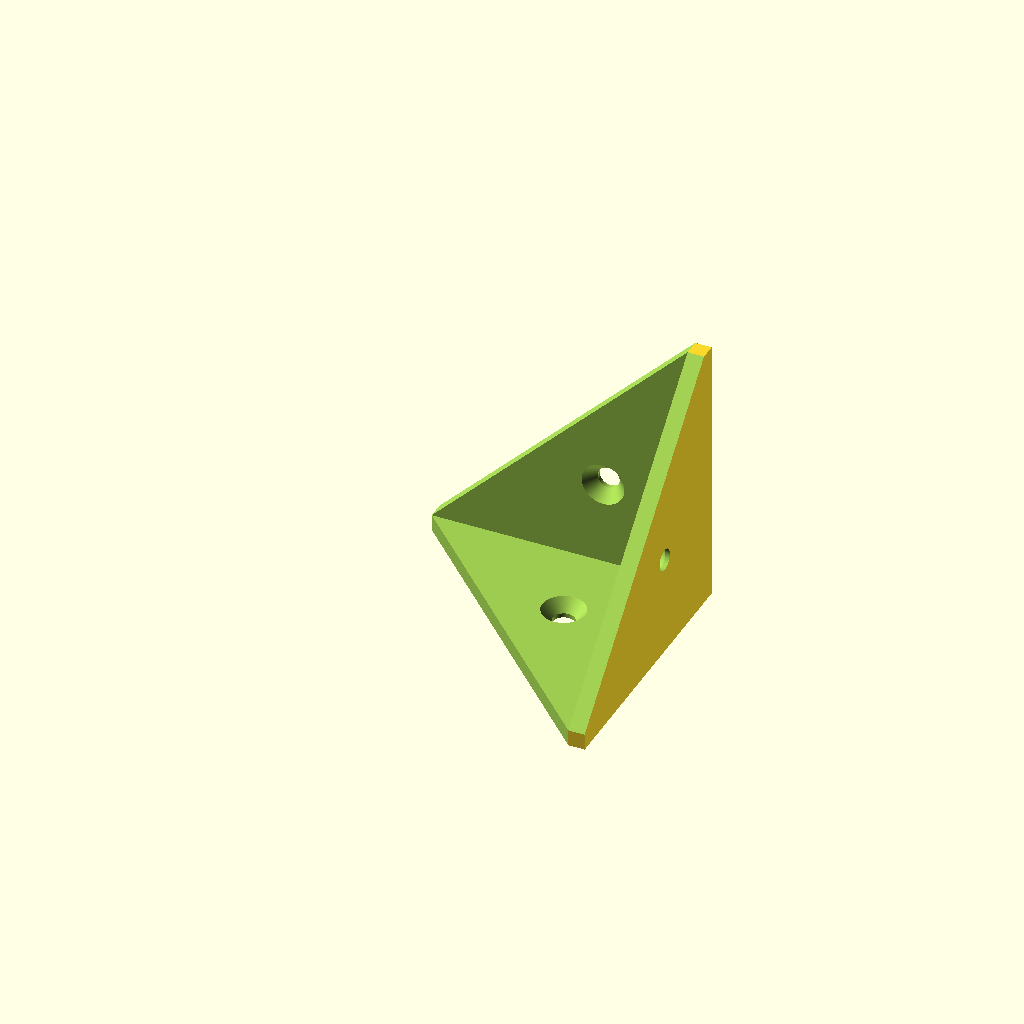
Cell 1: rendered with the file's own defaults.
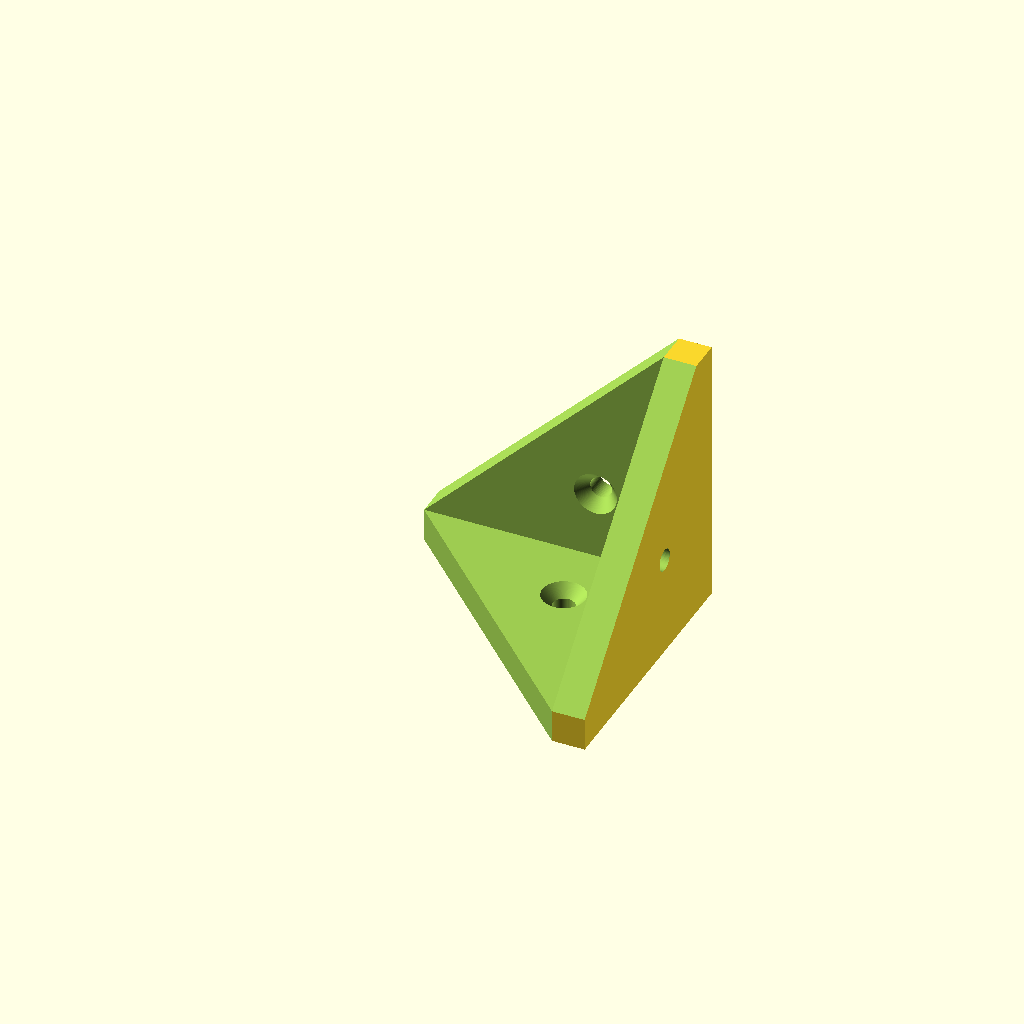
Cell 2: wall_thickness = 6 (everything else at default).
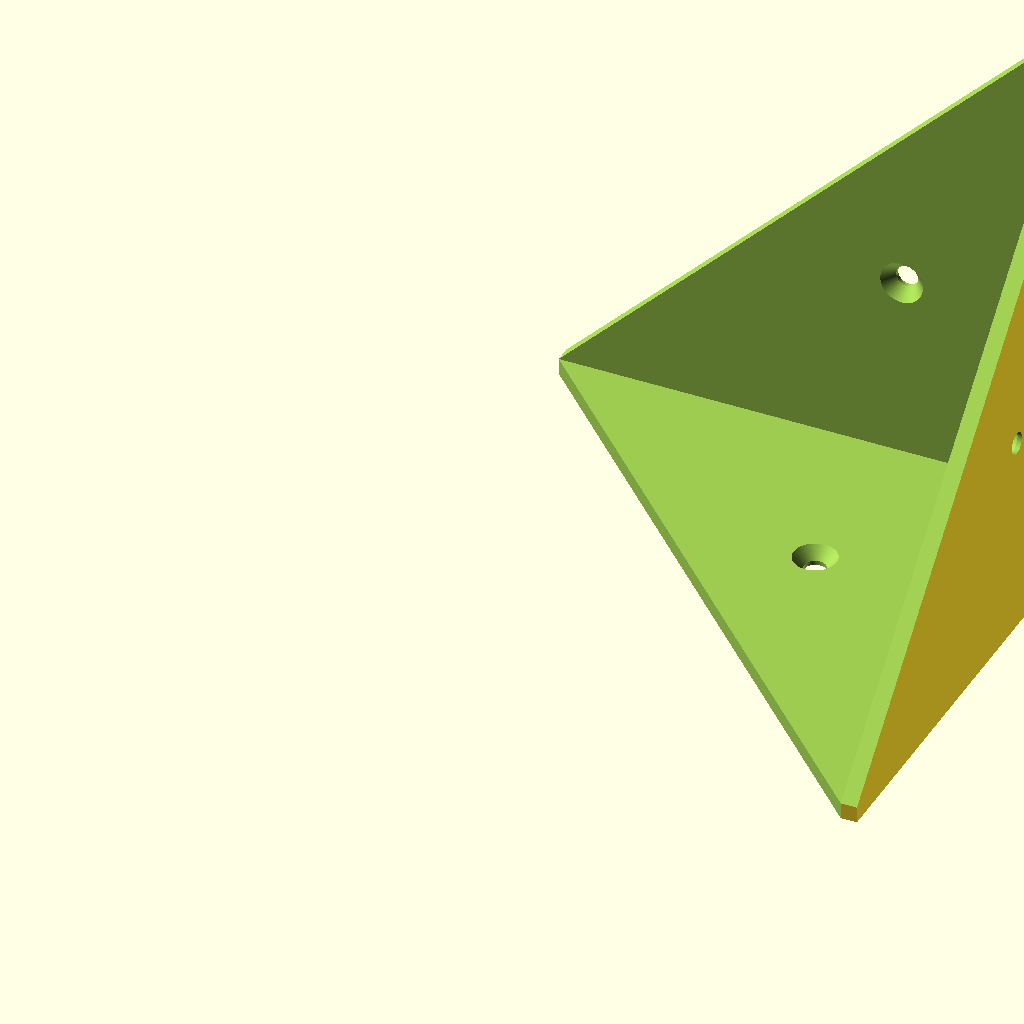
Cell 3: side_length = 100 (everything else at default).
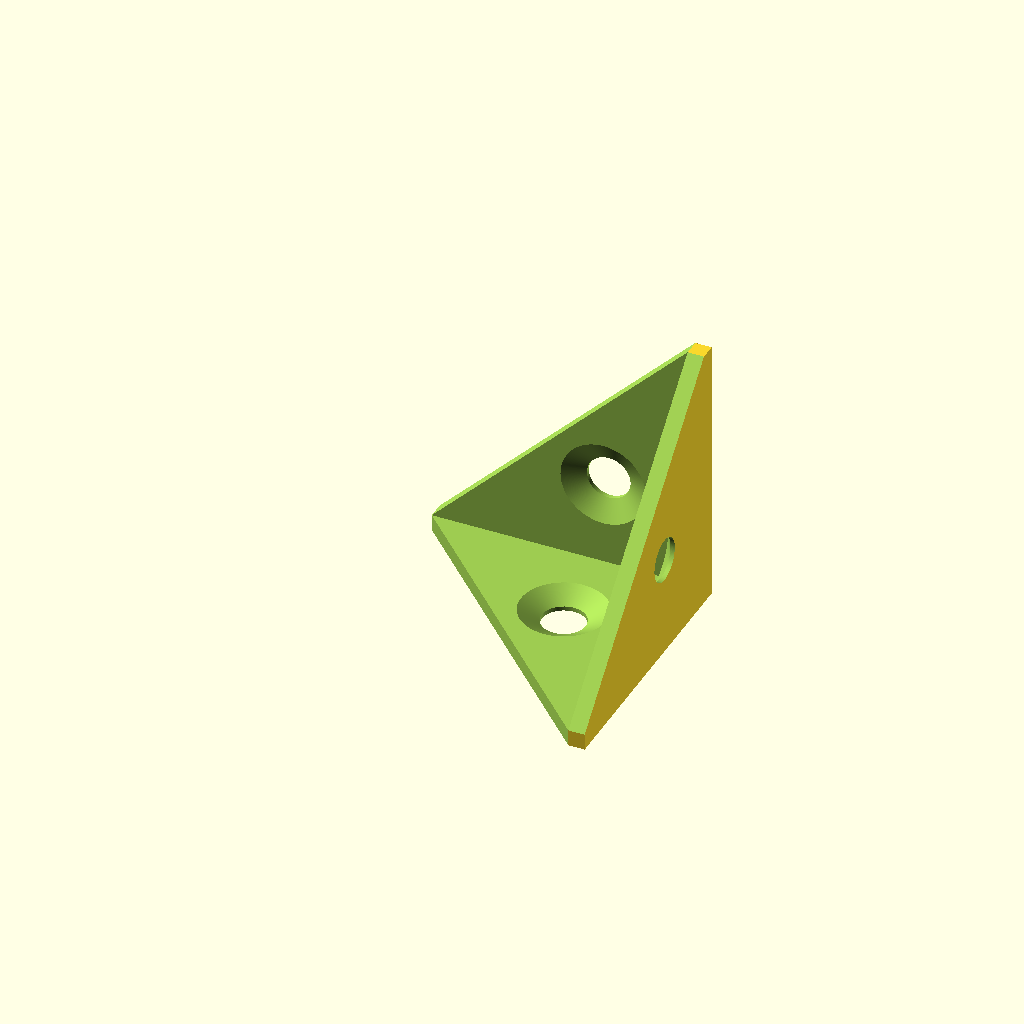
Cell 4 — screw set to 8, the other parameters unchanged.
One fixed orthographic camera (rotation 55°, 0°, 25°; colour scheme Cornfield) for every cell.
The OpenSCAD source (inputs/thingiverse/files/thing-2862925/files/corner-bracket.scad):
// thickness of wall
wall_thickness = 3;
// length of sides
side_length = 50;

// metric size of flat head screws, I have a box of 4 x 20mm screws
screw = 4;
// metric length of screws
screw_length = 20;

// Distance from sides to screw hole. 3 means 1/3 of side_length
hole_adjustment_factor = 2.7;

// customizable variables end here

module screw(d, l) {
    // head
    union() {
        cylinder(h=2.3, r1=d, r2=d/2);
        cylinder(h=l, r=d/2);
    }
}

difference() {
    cube([side_length, side_length, side_length], center=false);
    // cut away edges to make triangle shape with correct wall thickness
    translate([-side_length/2, -wall_thickness, 0]) rotate([45, 0, 0])
        cube([2*side_length, 2*side_length, 2*side_length], center=false);
    translate([-wall_thickness, -side_length/2, 0]) rotate([0, -45, 0])
        cube([2*side_length, 2*side_length, 2*side_length], center=false);
    translate([0, side_length-wall_thickness, -0.1])
        rotate([0, 0, -135])
        cube([2*side_length, 2*side_length, 2*side_length], center=false);
    // create cavity within
    translate([-wall_thickness, -wall_thickness, wall_thickness])
        cube([side_length, side_length, side_length]);
    // screw holes
    translate([side_length - (side_length/hole_adjustment_factor), side_length - (side_length/hole_adjustment_factor), wall_thickness + 0.1])
            rotate([180, 0, 0]) screw(screw, screw_length);
    translate([side_length - wall_thickness - 0.1, side_length - (side_length/hole_adjustment_factor), (side_length/hole_adjustment_factor)])
            rotate([0, 90, 0]) screw(screw, screw_length);
    translate([side_length - (side_length/hole_adjustment_factor),side_length - wall_thickness - 0.1,(side_length/hole_adjustment_factor)])
            rotate([-90, 0, 0]) screw(screw, screw_length);
}

$fs=0.2;
$fa=1;
Parameter table extracted from the source (name, type, default, range or options):
wall_thickness: number, default 3
side_length: number, default 50
screw: number, default 4
screw_length: number, default 20
hole_adjustment_factor: number, default 2.7
